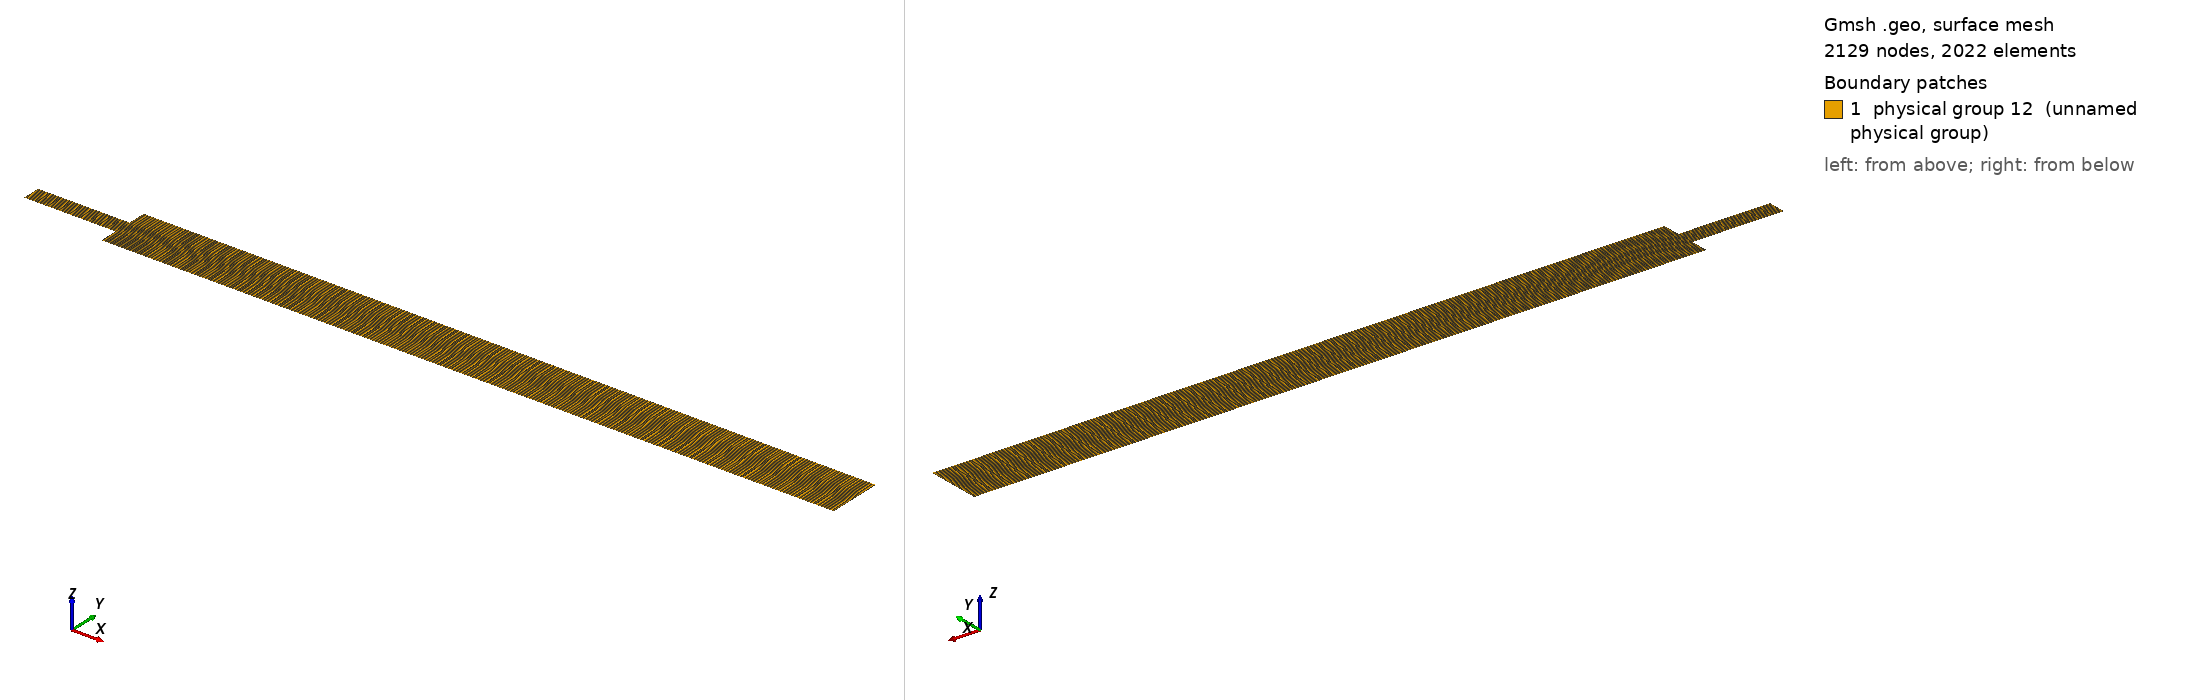

Gmsh geometry script, surface-meshed: 2129 nodes, 2022 surface elements. Boundary patches (legend numbers): 1 physical group 12 (unnamed physical group). Left view from above one corner, right view from below the opposite corner. Legend entries are the model's physical surfaces. The drawing asked Gmsh for element sizes between 1% and 20% of the model's largest extent; the script's own settings can give other sizes.

=== mesh_m03.geo (drawn) ===
// Sudden expansion ER=3, structured/transfinite, symmetric about y=0.
  // Verticals uniform (symmetry); horizontals graded toward the step at x=0.
  // m03: outlet extended x=20 -> x=40 (Ducimetiere et al. 2024 domain, M
  // integrates v on the axis over 0<=x<=40). Expansion-section grading
  // rebalanced (nxe 40->70, progression 1.03->1.02) so the first cell at
  // the step keeps m02's size (~0.274 vs ~0.277) while the outlet-end
  // cell grows to ~1.05.

  // --- points: 3 cols (x=-5,0,40) ---
  Point(1)={-5,-0.5,0};  Point(2)={-5,0,0};
  Point(3)={-5,0.5,0};
  Point(4)={0,-1.5,0};   Point(5)={0,-0.5,0};  Point(6)={0,0,0};
  Point(7)={0,0.5,0};    Point(8)={0,1.5,0};
  Point(9)={40,-1.5,0};  Point(10)={40,-0.5,0};
  Point(11)={40,0,0};
  Point(12)={40,0.5,0};  Point(13)={40,1.5,0};

  // --- horizontals (left->right) ---
  Line(1)={1,5}; Line(2)={2,6}; Line(3)={3,7};
  // inlet: y=-0.5, 0(axis), 0.5
  Line(4)={4,9}; Line(5)={5,10}; Line(6)={6,11};
  // exp: y=-1.5,-0.5, 0(axis)
  Line(7)={7,12}; Line(8)={8,13};
  // exp: y=0.5, 1.5

  // --- verticals (bottom->top) ---
  Line(11)={1,2}; Line(12)={2,3};
  // x=-5
  Line(13)={4,5}; Line(14)={5,6}; Line(15)={6,7};
  Line(16)={7,8};   // x=0
  Line(17)={9,10}; Line(18)={10,11}; Line(19)={11,12};
  Line(20)={12,13}; // x=40

  // --- surfaces ---
  Curve Loop(1)={1,14,-2,-11};   Plane Surface(1)={1};   // inlet_L
  Curve Loop(2)={2,15,-3,-12};   Plane Surface(2)={2};   // inlet_U
  Curve Loop(3)={4,17,-5,-13};   Plane Surface(3)={3};   // exp_LO
  Curve Loop(4)={5,18,-6,-14};   Plane Surface(4)={4};   // exp_LI
  Curve Loop(5)={6,19,-7,-15};   Plane Surface(5)={5};   // exp_UI
  Curve Loop(6)={7,20,-8,-16};   Plane Surface(6)={6};   // exp_UO

  // --- transfinite ---
  nxi=10; nxe=70; nyi=6; nyo=10;
  Transfinite Curve{1,2,3}        = nxi Using Progression 0.96;
   // inlet x: refine at x=0
  Transfinite Curve{4,5,6,7,8}    = nxe Using Progression 1.02;
   // exp x: refine at x=0
  Transfinite Curve{11,12,14,15,18,19} = nyi;
   // inner y (h=0.5), uniform
  Transfinite Curve{13,16,17,20}  = nyo;
   // outer y (h=1.0), uniform
  Transfinite Surface{1,2,3,4,5,6};
  Recombine Surface{1,2,3,4,5,6};
   // quads; delete for triangles

  // --- physical groups (IDs match your casefile composites) ---
  Physical Curve(9)  = {11,12};            // inlet  (x=-5)
  Physical Curve(11) = {17,18,19,20};      // outlet (x=40)
  Physical Curve(10) = {1,3,4,8,13,16};    // walls + step faces
  Physical Curve(13) = {2,6};              // symmetry axis y=0
  Physical Surface(12) = {1,2,3,4,5,6};    // domain
